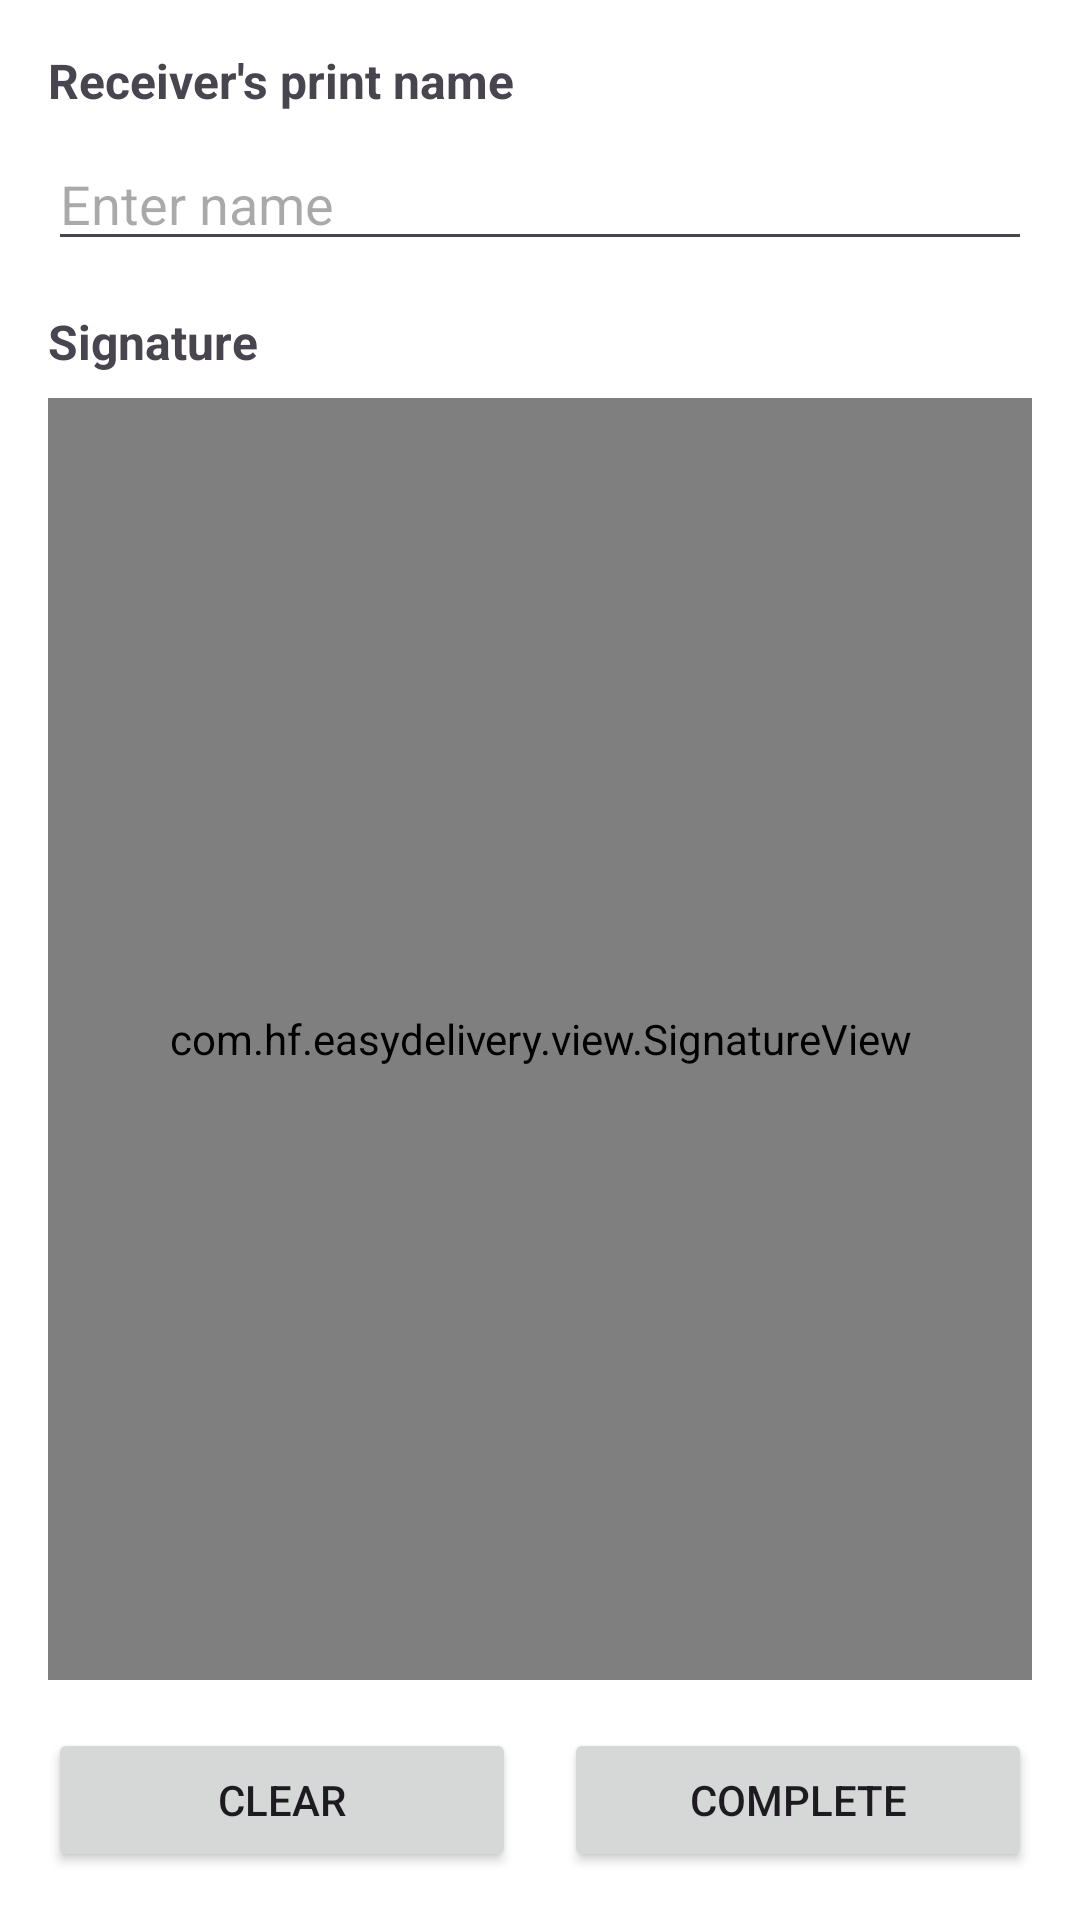

Here is an Android app screen rendered from its layout file. Give the layout XML and the strings, colors and styles it references.
<!-- AndroidManifest.xml: application theme Theme.AppCompat.Light.NoActionBar -->
<!-- res/layout/fragment_signature_dialog.xml -->
<?xml version="1.0" encoding="utf-8"?>
<LinearLayout xmlns:android="http://schemas.android.com/apk/res/android"
    android:layout_width="match_parent"
    android:layout_height="match_parent"
    android:orientation="vertical"
    android:padding="16dp"
    android:background="@android:color/white">

    <TextView
        android:layout_width="wrap_content"
        android:layout_height="wrap_content"
        android:text="@string/signature_print_name_label"
        android:textSize="16sp"
        android:textStyle="bold"
        android:layout_marginBottom="8dp"/>

    <EditText
        android:id="@+id/et_recipient_name"
        android:layout_width="match_parent"
        android:layout_height="wrap_content"
        android:hint="@string/signature_print_name_hint"
        android:inputType="textPersonName"
        android:layout_marginBottom="16dp"/>

    <TextView
        android:layout_width="wrap_content"
        android:layout_height="wrap_content"
        android:text="@string/signature_label"
        android:textSize="16sp"
        android:textStyle="bold"
        android:layout_marginBottom="8dp"/>

    <com.hf.easydelivery.view.SignatureView
        android:id="@+id/signature_view"
        android:layout_width="match_parent"
        android:layout_height="0dp"
        android:layout_weight="1"
        android:background="#444444"
        android:layout_marginBottom="16dp"/>

    <LinearLayout
        android:layout_width="match_parent"
        android:layout_height="wrap_content"
        android:orientation="horizontal"
        android:gravity="center">

        <Button
            android:id="@+id/btn_clear"
            android:layout_width="0dp"
            android:layout_height="wrap_content"
            android:layout_weight="1"
            android:text="@string/signature_clear"
            android:layout_marginEnd="8dp"/>

        <Button
            android:id="@+id/btn_complete"
            android:layout_width="0dp"
            android:layout_height="wrap_content"
            android:layout_weight="1"
            android:text="@string/signature_complete"
            android:layout_marginStart="8dp"/>
    </LinearLayout>

</LinearLayout>
<!-- resources referenced by this layout -->
<resources>
  <string name="signature_clear">Clear</string>
  <string name="signature_complete">Complete</string>
  <string name="signature_label">Signature</string>
  <string name="signature_print_name_hint">Enter name</string>
  <string name="signature_print_name_label">Receiver\'s print name</string>
  <style name="Theme.AppCompat.Light.NoActionBar" parent="Base.Theme.AppCompat.Light.NoActionBar" />
  <style name="Base.Theme.AppCompat.Light.NoActionBar" parent="Theme.Material3.DayNight.NoActionBar">
          
          
      </style>
</resources>
